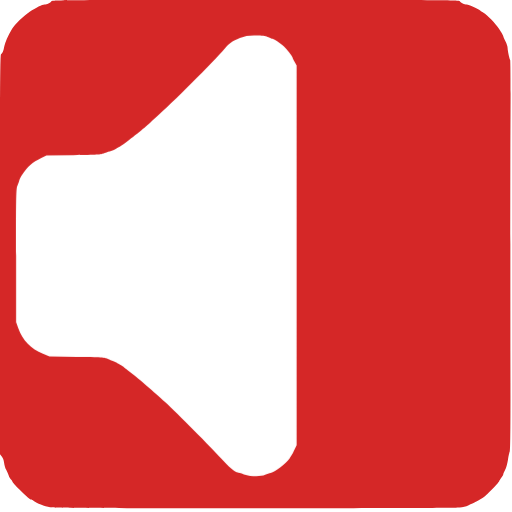
t = 0.00 s
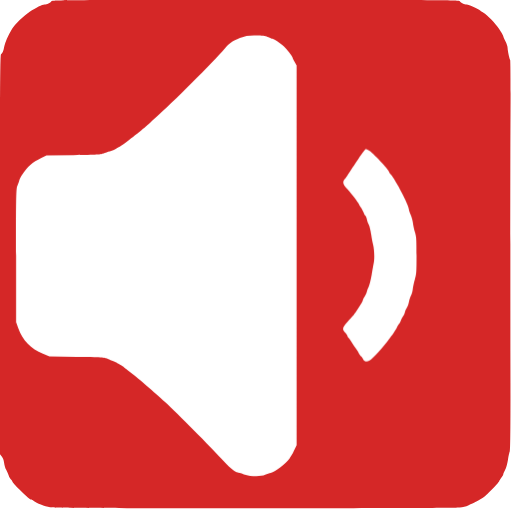
t = 0.50 s
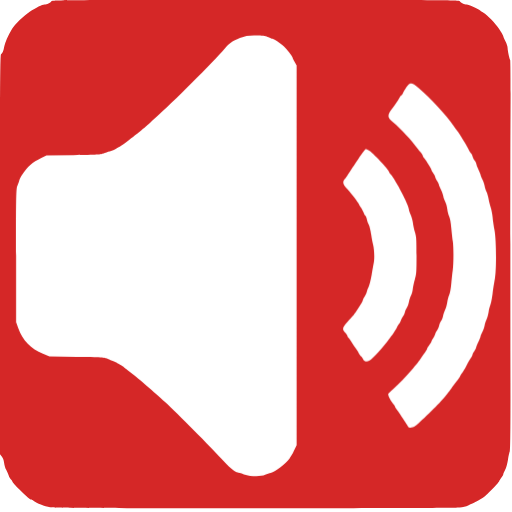
t = 1.00 s
t = 1.50 s: frame unchanged from t = 1.00 s, image omitted
t = 2.00 s: frame unchanged from t = 1.00 s, image omitted
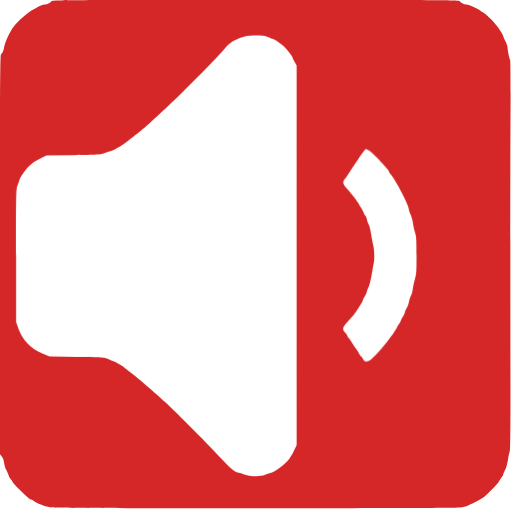
t = 2.50 s

The animated SVG that drew these frames (rendered in a browser with its animation timeline set to each time). Animation: 3 CSS @keyframes rules; one cycle of 3.00 s, repeats indefinitely.

<svg xmlns="http://www.w3.org/2000/svg" id="audio" viewBox="0 0 700 700" width="500" height="500" shape-rendering="geometricPrecision" text-rendering="geometricPrecision" version="1.1">
  <style id="sound">
    @keyframes speaker_wrapper__ts{0%,36.666667%,50%,63.333333%,to{transform:translate(213.75px,349.749032px) scale(1,1)}43.333333%,56.666667%{transform:translate(213.75px,349.749032px) scale(1.05,1.05)}}@keyframes soundwave1_f_o{0%,16.666667%,83.333333%,to{fill-opacity:0}33.333333%,66.666667%{fill-opacity:1}}@keyframes soundwave2_f_o{0%,to{fill-opacity:0}16.666667%,83.333333%{fill-opacity:1}}#audio{pointer-events:all}#audio *{animation-play-state:paused!important}#audio:hover *{animation-play-state:running!important}#speaker_wrapper{animation:speaker_wrapper__ts 3000ms linear infinite normal forwards}#soundwave1{animation:soundwave1_f_o 3000ms linear infinite normal forwards}#soundwave2{animation:soundwave2_f_o 3000ms linear infinite normal forwards}
  </style>
  <path id="background" d="M70.1 1.9c-1.1 2-6 4.1-9.4 4.1-2.7 0-11.6 4.4-20.1 9.9-8 5.2-20.3 17.2-24 23.4-6 10.1-9.6 18.4-10.7 24.1-1.2 6.6-2.5 9.7-4.5 10.9C.2 75 0 119.6 0 348.2v273l2.4 2.9c1.6 1.9 2.7 4.8 3.2 8.5.3 3.1 1.6 7.5 2.9 9.7 1.2 2.3 2.7 5.8 3.4 7.8.6 2 2.1 4.5 3.1 5.4 1.1 1 2 2.3 2 3 0 .7 4 5.2 8.9 10.1 10.9 10.8 15 14.4 16.6 14.4.7 0 2.3.8 3.6 1.9 3.8 2.9 14.8 7.2 22.4 8.7 5.8 1.1 55.5 1.3 280 1.3 171.5.1 275.6-.3 280-.9 3.9-.5 9-1.9 11.5-3 9.7-4.2 11.6-5.1 15.1-7.3 2-1.2 4.9-3.1 6.5-4.2 4.7-3.3 20.2-19.4 21-21.8.4-1.2 1.7-3.5 3-5 1.3-1.6 2.4-3.4 2.4-4.1 0-.7 1.1-3.4 2.5-6 1.5-2.7 3.1-8.5 4-14.2.8-5.3 2-10.4 2.5-11.5.7-1.2 1-33.9.9-93.6-.2-139.6-.2-297.2.1-372.4.2-37.2-.1-68.2-.5-68.9-1.1-1.8-3.4-12.8-3.5-16.5 0-1.7-1.3-5.7-3-9-1.6-3.3-3-6.5-3-7.2 0-.6-2.5-4.9-5.6-9.5-5.9-8.7-15.2-18.3-21.9-22.6-2.2-1.4-4.2-2.8-4.5-3.2-.9-1.3-15.7-8-17.7-8-3.4 0-8.3-2.1-9.4-4.1C628 0 621.8 0 349.5 0 77.2 0 71 0 70.1 1.9z" stroke-width=".1" stroke="none" fill-rule="evenodd" fill="#D52727"/>
  <g id="speaker_wrapper" transform="translate(213.75 349.749)">
    <path id="speaker" d="M366.9 50.9c2.2 1.2 4.6 2.1 5.3 2.1 1.9 0 10.8 5.8 15.6 10.2 4 3.6 12.2 14 12.2 15.5 0 .5 1.2 3.1 2.8 5.8l2.7 5v519.2l-2.8 5.9c-3.2 6.7-3.2 6.7-6.8 12.1-4.8 7.1-19.6 18.5-25.8 19.8-1.8.4-5.2 1.6-7.5 2.6-6.3 2.9-19.4 2.6-29.2-.6-4.2-1.4-8-2.5-8.5-2.5-3.1 0-13.1-8.5-22.6-19.2-13.3-14.9-60.1-62.1-76.8-77.4-13.4-12.3-37.9-33.4-44-37.9-4.4-3.2-10.2-7.8-12.5-9.9-.8-.7-3.1-2.1-5-3.1s-4.2-2.3-5-3c-.8-.7-3.5-1.8-5.9-2.5-2.4-.6-5.6-1.9-7-2.8-2.2-1.5-7.4-1.8-40.6-2.3l-38-.6-8.9-3.7c-16.5-6.8-27.6-18.2-33.7-34.9l-2.9-8.1v-91.5c0-86.3.1-91.8 1.9-95.6 1-2.2 2.1-5.4 2.5-7 .4-1.7 1.9-4.8 3.4-7 7.9-11.8 14.3-17.5 26.7-23.5l7-3.4 37-.6c32.5-.5 37.5-.8 41-2.3 2.2-1 6-2.3 8.5-2.8 2.5-.6 5.6-1.8 7-2.7 1.4-.9 4.1-2.5 6-3.4 1.9-1 5.4-3.2 7.7-5 13.6-10.5 16.1-12.5 19.3-15.1 7.4-6 13.5-11.3 16-13.7 1.4-1.4 4.5-4.2 7-6.4 20.2-17.4 79.4-76.5 94.1-93.9 6.6-7.8 10.2-10.4 20.9-14.7 7.8-3.2 13-3.9 24.7-3.5 7.7.3 11.1.9 14.2 2.4z" transform="translate(-213.75 -349.749)" stroke-width=".1" stroke="none" fill="#FFF"/>
  </g>
  <path id="soundwave1" d="M572.2 120.1c15.5 13 38.6 37.9 48 51.9 1 1.4 3.1 4.3 4.7 6.5 1.7 2.2 4 5.6 5.1 7.5 1.2 1.9 3.6 6 5.5 9 1.8 3 4.2 7.4 5.3 9.6 1.1 2.3 2.4 4.4 3 4.8.6.3 1.6 2.3 2.3 4.4.6 2 2 4.7 3 6 1 1.3 2.1 3.7 2.4 5.4.4 1.7 1.8 5.1 3.1 7.6s2.4 5.2 2.4 6.1c0 .9 1.1 3.7 2.5 6.3 1.3 2.5 2.7 6.6 3.1 9 .4 2.3 1.5 5.9 2.5 7.9.9 1.9 2.3 6.4 2.9 10 .6 3.5 2 8.9 3 11.9s2.1 8.9 2.5 13c.3 4.1 1.5 12.1 2.6 17.8 2.5 13.5 2.8 54.6.4 66.9-.8 4.3-2.2 13.1-3 19.5-.8 6.4-2.1 13.4-3 15.4-.8 2-2 6.6-2.5 10.1-.6 3.6-1.9 8.2-2.9 10.2s-2.1 5.6-2.5 7.9c-.4 2.4-1.8 6.5-3.1 9-1.4 2.6-2.5 5.4-2.5 6.2 0 .8-1.4 4.2-3 7.5s-3 6.7-3 7.6c0 .8-1.1 3-2.5 4.9-1.4 1.9-2.5 4-2.5 4.8 0 .8-.9 2.6-2 4.2-1.1 1.5-3.8 6.3-6.1 10.6-2.3 4.4-4.9 8.8-5.8 9.9-1 1.1-2.2 3.1-2.9 4.5-.6 1.4-2.2 3.8-3.4 5.4-1.3 1.6-5.2 6.8-8.7 11.5-3.4 4.7-8.2 10.8-10.5 13.5-7.1 8.5-33.6 34.4-38.4 37.6-5.2 3.5-9.1 3.6-10.7.5-.5-1.2-2.8-4.7-5-7.9s-4.9-7.2-6-9c-1.1-1.8-3-4.5-4.2-6-1.3-1.6-2.3-3.3-2.3-3.9 0-.6-1.1-2.2-2.4-3.6-3.4-3.7-7.6-12.2-6.8-13.7.4-.7 3.3-3.6 6.6-6.4 7.9-6.9 17.1-16.5 27-28 8-9.5 9-10.8 12.4-16.3.9-1.6 2.9-4.5 4.5-6.4 1.5-2 2.7-4.1 2.7-4.7 0-.6 1.4-2.9 3-5 1.7-2.2 3-4.5 3-5.1 0-.7.8-2.3 1.8-3.6 1.1-1.3 2.4-3.9 3-5.7.6-1.8 2-4.5 3.1-6s2.2-4.4 2.6-6.5c.4-2 1.5-4.7 2.5-6 1-1.3 2.2-4.1 2.6-6.2.4-2.2 1.7-6.2 3-9 1.2-2.7 2.5-7.5 2.9-10.5.4-2.9 1.6-7.4 2.6-9.8 1.2-2.6 2.3-8.9 2.9-15.8.6-6.3 1.4-14.4 2-18.2 1.2-8.6 1.3-31.9 0-39.7-.5-3.3-1.4-11.2-2-17.6-.6-7.2-1.7-13.3-2.9-16-1.1-2.4-2.3-7.1-2.6-10.4-.4-3.3-1.8-8-3.1-10.5s-2.4-5.6-2.4-7c0-1.4-1.4-5.2-3-8.5-1.7-3.3-3-6.5-3-7.3 0-.7-1.1-3-2.5-5s-2.5-4.4-2.5-5.2c0-.9-1.1-3.1-2.5-5s-2.5-3.8-2.5-4.3c0-1.2-6.8-12.4-9.7-16-1.3-1.6-2.3-3.3-2.3-3.9 0-.6-1.2-2.5-2.7-4.3-1.6-1.8-3.6-4.3-4.6-5.6-8.6-11.7-21.8-25.8-33.4-35.8-8.3-7.1-8.3-9.4.3-20.6 3-4 6.4-9.1 8.4-12.8 1.1-2 2.4-3.7 2.9-3.7.4 0 1.3-1.2 2-2.8.7-1.5 2.8-5.1 4.7-8 4.8-7.2 7-7.1 16.6.9z" fill="#FFF" fill-opacity="0" stroke="none" stroke-width=".1"/>
  <path id="soundwave2" d="M504.3 205.6c4.8 2.5 27.7 26.7 27.7 29.3 0 .5.9 2 2 3.3 7.1 8 25 42.4 25 47.9 0 1.2 1.1 4.5 2.4 7.3 1.3 2.8 2.7 7.8 3.1 11.1.3 3.3 1.6 9.1 2.8 13 2 6.4 2.2 9.1 2.2 32 0 22.8-.2 25.6-2.2 32-1.2 3.8-2.5 9.7-2.9 13-.3 3.3-1.5 7.7-2.6 9.8-1 2-2.3 6-2.8 8.8-.5 2.8-1.8 6.3-2.9 7.7-1 1.5-2.2 4.1-2.5 5.9-.4 1.8-1.5 4.2-2.5 5.5-1 1.3-2.4 4-3 6-.7 2.1-1.7 4.1-2.3 4.4-.6.4-1.9 2.5-3 4.8-1 2.2-3.4 6.1-5.3 8.6s-4.3 5.6-5.2 7c-7.8 11.1-22.6 27.5-27 29.9-3.8 2-7.1 1.4-8.7-1.7-.8-1.6-2.2-3.5-3.2-4.3-.9-.8-2.3-2.8-3.1-4.4-.7-1.7-2.9-5-4.8-7.5s-4.3-6.1-5.4-8.1c-1.1-1.9-2.7-4.1-3.5-4.8-.9-.8-1.6-2-1.6-2.7 0-.8-1.3-2.8-3-4.6-4.5-4.6-4-6.8 3.3-15 2.6-2.9 5.8-6.4 7-7.8 1.2-1.4 3.5-4.5 5.1-7 1.6-2.5 4.2-6.4 5.7-8.8 1.6-2.3 2.9-4.9 2.9-5.6 0-.7 1.1-2.9 2.4-4.9 1.3-1.9 2.7-5 3.1-6.8.4-1.9 1.6-5 2.6-7s2.8-9.2 4-16c1.1-6.8 2.6-14.9 3.1-17.9 1-5.9.4-18.4-1.2-24-.6-1.9-1.7-7.9-2.5-13.2-.8-5.4-2.3-11.5-3.3-13.5-1.1-2.1-2.2-5.4-2.6-7.4-.4-2.1-1.3-4.2-2.1-4.9-.8-.6-1.9-2.8-2.6-4.8-.7-2-2.3-5.1-3.6-6.8-1.2-1.7-2.3-3.5-2.3-4.1 0-1.2-11.9-16.4-17-21.8-5.2-5.3-5.9-8.6-2.9-12.4 1.3-1.5 3.2-4.1 4.1-5.7 1.9-3.1 5.8-9 14.5-21.9 6.9-10.1 9.5-13.5 10.4-13.5.6 0 2.4.7 4.2 1.6z" fill="#FFF" fill-opacity="0" stroke="none" stroke-width=".1"/>
</svg>
